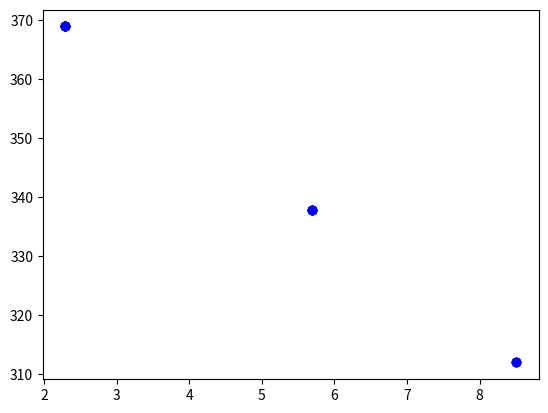

The script that saved this image:
# 1 Lista de Exercícios de COQ791-Modelagem de sistemas
# b)
# [redacted]

import matplotlib.pyplot as plt
import numpy as np
from scipy.optimize import fsolve

q = 0.1         # m3/h
V = 0.1         # m3
k0 = 9703*3600  # 1/h
DH = 5960       # kcal/kgmol
E = 11843       # kcal/kgmol
Cp = 500        # kcal/m3/K
hA = 15         # kcal/h/K
R = 1.987       # kcal/kgmol/K
Tc = 298.5      # K
Tf = 298.15     # K
Cf = 10         # kgmol/m3

limitIter = 100
e = 1          # K Tolerância 
dT = 0.0001         # K

# TEE = np.array([350])         # K
# TEE = np.array([np.linspace(300,400,num = 11)],ndmin=2)


for i in range(11):
    
    TEE = np.array([300 + i*10])         # K

    idx = 0
    while True:
        
        CEE = q*Cf/(q + V*k0*np.exp(-E/(R*TEE[idx])))      # kgmol/m3

        FT = q*Cp*(Tf - TEE[idx]) + DH*V*k0*np.exp(-E/(R*TEE[idx]))*CEE - hA*(TEE[idx] - Tc)
        FTdT = q*Cp*(Tf-(TEE[idx]+dT)) + DH*V*k0*np.exp(-E/(R*(TEE[idx]+dT)))*CEE - hA*((TEE[idx]+dT)-Tc)
        FlT = (FTdT - FT)/dT
        TEE = np.append(TEE, TEE[idx] - FT/FlT)
        idx += 1
        
        # if (abs(TEE[idx]-TEE[idx-1]) < e) or (idx > limitIter):
        if (abs(FT) < e) or (idx > limitIter):
            break
        
    # print(TEE[idx], CEE, FT)
    # plt.plot(TEE)


# Tteste = 369
# CEE = q*Cf/(q + V*k0*np.exp(-E/(R*Tteste))) 
# print(q*Cp*(Tf - Tteste) + DH*V*k0*np.exp(-E/(R*Tteste))*CEE - hA*(Tteste - Tc), CEE)


def func (x):
    return [q*(Cf-x[1]) - V*k0*np.exp(-E/(R*x[0]))*x[1],
            q*Cp*(Tf - x[0]) + DH*V*k0*np.exp(-E/(R*x[0]))*x[1] - hA*(x[0] - Tc)]

for i in range(20):

    TEE2 = np.array([np.random.rand()*100 + 300])         # K
    CEE2 = np.array([np.random.rand()*10])  
    root = fsolve(func, [TEE2, CEE2])
    if i == 0:
        Mroot = np.array([root])
    else:
        Mroot = np.vstack((Mroot, root)) 
    # print(root)
    # plt.plot(root[0])

print(Mroot)
plt.plot(Mroot[:,1],Mroot[:,0], 'bo')

# plt.plot(TEE)
# plt.ylim(bottom=300,top=420)
plt.show()
